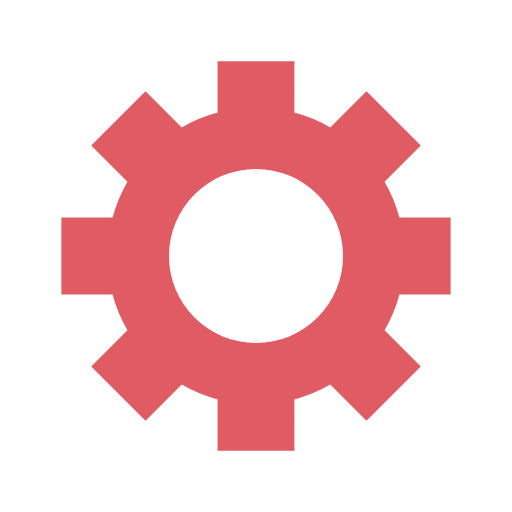
t = 0.00 s
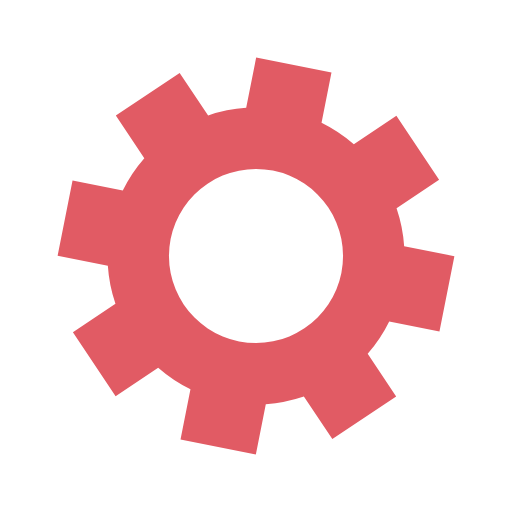
t = 0.08 s
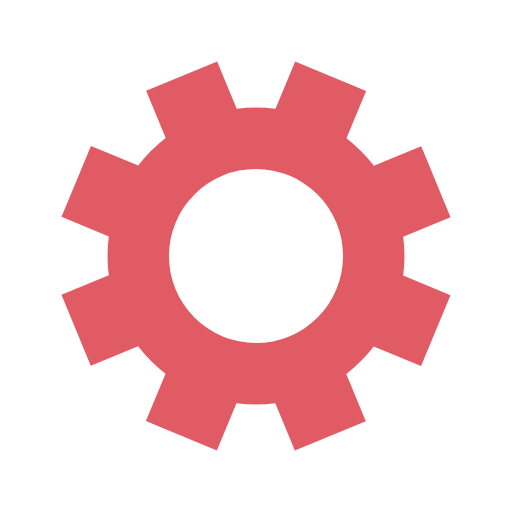
t = 0.17 s
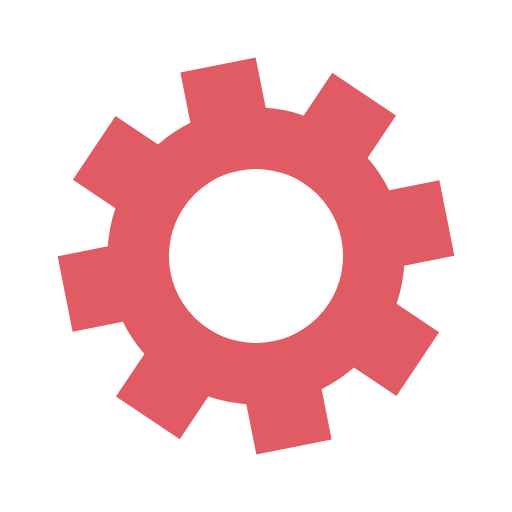
t = 0.25 s

The animated SVG that drew these frames (rendered in a browser with its animation timeline set to each time). Animation: 1 SMIL element (animateTransform=1); one cycle of 0.33 s, repeats indefinitely.

<?xml version="1.0" encoding="utf-8"?>
<svg xmlns="http://www.w3.org/2000/svg" xmlns:xlink="http://www.w3.org/1999/xlink" style="margin: auto; background: none; display: block; shape-rendering: auto;" width="200px" height="200px" viewBox="0 0 100 100" preserveAspectRatio="xMidYMid">
<g transform="translate(50 50)">
<g>
<animateTransform attributeName="transform" type="rotate" values="0;45" keyTimes="0;1" dur="0.3333333333333333s" repeatCount="indefinite"></animateTransform><path d="M28.01338965566288 -7.500000000000001 L38.01338965566288 -7.500000000000001 L38.01338965566288 7.500000000000001 L28.01338965566288 7.500000000000001 A29 29 0 0 1 25.111758648439412 14.5051569306412 L25.111758648439412 14.5051569306412 L32.18282646030489 21.576224742506675 L21.576224742506675 32.18282646030488 L14.5051569306412 25.11175864843941 A29 29 0 0 1 7.500000000000001 28.01338965566288 L7.500000000000001 28.01338965566288 L7.500000000000002 38.01338965566288 L-7.4999999999999964 38.01338965566288 L-7.499999999999997 28.01338965566288 A29 29 0 0 1 -14.505156930641194 25.111758648439416 L-14.505156930641194 25.111758648439416 L-21.576224742506668 32.182826460304895 L-32.18282646030489 21.576224742506675 L-25.111758648439412 14.505156930641197 A29 29 0 0 1 -28.013389655662877 7.500000000000009 L-28.013389655662877 7.500000000000009 L-38.01338965566288 7.50000000000001 L-38.01338965566288 -7.500000000000001 L-28.01338965566288 -7.500000000000002 A29 29 0 0 1 -25.111758648439416 -14.50515693064119 L-25.111758648439416 -14.50515693064119 L-32.182826460304895 -21.576224742506664 L-21.576224742506675 -32.18282646030489 L-14.5051569306412 -25.111758648439412 A29 29 0 0 1 -7.50000000000001 -28.013389655662877 L-7.50000000000001 -28.013389655662877 L-7.5000000000000115 -38.01338965566288 L7.499999999999997 -38.01338965566288 L7.499999999999999 -28.01338965566288 A29 29 0 0 1 14.50515693064119 -25.11175864843942 L14.50515693064119 -25.11175864843942 L21.576224742506664 -32.182826460304895 L32.18282646030489 -21.576224742506675 L25.111758648439412 -14.5051569306412 A29 29 0 0 1 28.013389655662877 -7.5000000000000115 M0 -17A17 17 0 1 0 0 17 A17 17 0 1 0 0 -17" fill="#e15b64"></path></g></g>
<!-- [ldio] generated by https://loading.io/ --></svg>